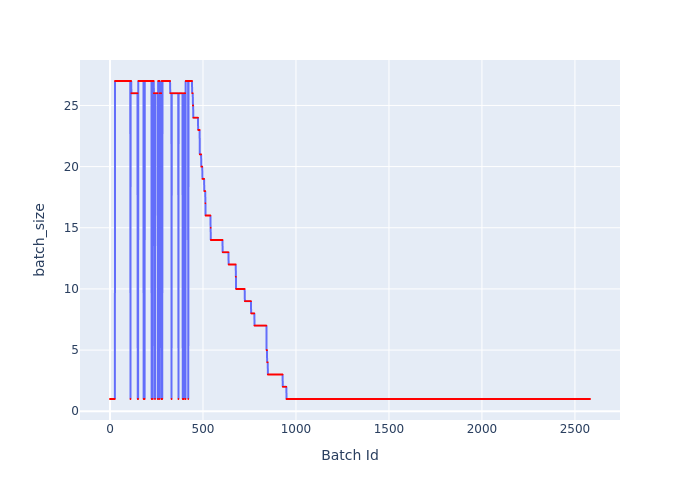

The file beside this chart, header and first rows:
Batch Id, batch_size
0, 1
1, 1
2, 1
3, 1
4, 1
5, 1
6, 1
7, 1
8, 1
9, 1
10, 1
11, 1
12, 1
13, 1
14, 1
15, 1
16, 1
17, 1
18, 1
19, 1
20, 1
21, 1
22, 1
23, 1
24, 1
25, 1
26, 1
27, 27
28, 27
29, 27
30, 27
31, 27
32, 27
33, 27
34, 27
35, 27
36, 27
37, 27
38, 27
39, 27
40, 27
41, 27
42, 27
43, 27
44, 27
45, 27
46, 27
47, 27
48, 27
49, 27
50, 27
51, 27
52, 27
53, 27
54, 27
55, 27
56, 27
57, 27
58, 27
59, 27
... 2,522 more rows
